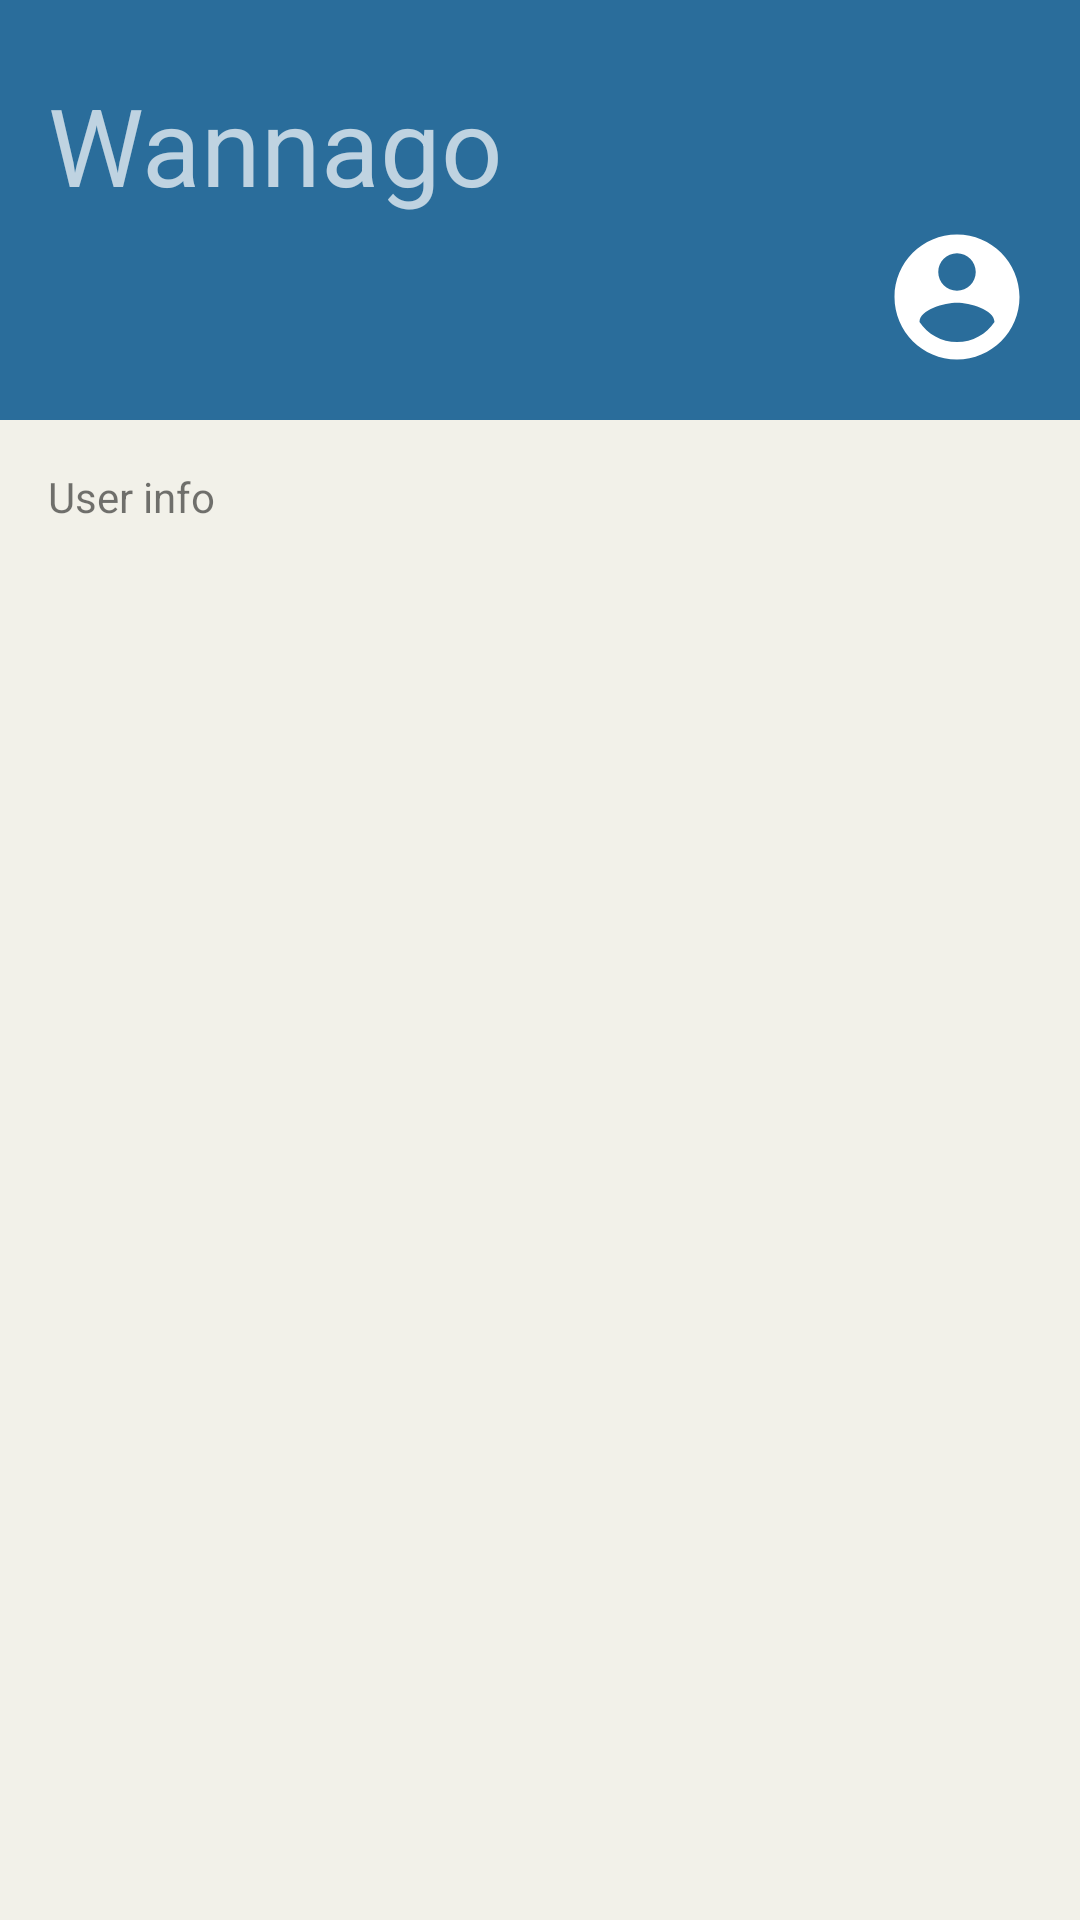

Write the Android layout XML for this screen, with the resource values it uses.
<!-- AndroidManifest.xml: application theme AppTheme -->
<!-- res/layout/fragment_scrolling.xml -->
<?xml version="1.0" encoding="utf-8"?>
<androidx.coordinatorlayout.widget.CoordinatorLayout xmlns:android="http://schemas.android.com/apk/res/android"
    xmlns:app="http://schemas.android.com/apk/res-auto"
    xmlns:tools="http://schemas.android.com/tools"
    android:layout_width="match_parent"
    android:layout_height="match_parent"
    tools:context=".activities.BottomNavActivity">

    <com.google.android.material.appbar.AppBarLayout
        android:id="@+id/app_bar"
        android:layout_width="match_parent"
        android:layout_height="@dimen/app_bar_height"
        android:theme="@style/AppTheme.AppBarOverlay">

        <com.google.android.material.appbar.CollapsingToolbarLayout
            android:id="@+id/toolbar_layout"
            android:layout_width="match_parent"
            android:layout_height="match_parent"
            app:contentScrim="?attr/colorPrimary"
            app:layout_scrollFlags="scroll|exitUntilCollapsed"
            app:toolbarId="@+id/toolbar">

            <androidx.appcompat.widget.AppCompatImageView
                android:id="@+id/imageViewUserName"
                android:layout_width="50dp"
                android:layout_height="50dp"
                android:layout_margin="@dimen/fab_margin"
                app:layout_collapseMode="pin"
                android:layout_gravity="bottom|end"
                app:srcCompat="@drawable/ic_account_circle_white_24dp"/>

            <androidx.appcompat.widget.AppCompatTextView
                android:id="@+id/textViewUserName"
                android:layout_width="wrap_content"
                android:layout_height="wrap_content"
                android:layout_marginStart="@dimen/text_margin"
                android:layout_marginTop="@dimen/collapsing_margin"
                app:layout_collapseMode="parallax"
                android:textSize="36sp"
                android:text="@string/app_name"/>

        </com.google.android.material.appbar.CollapsingToolbarLayout>
    </com.google.android.material.appbar.AppBarLayout>

    <include layout="@layout/content_scrolling" android:id="@+id/content"/>
</androidx.coordinatorlayout.widget.CoordinatorLayout>
<!-- res/layout/content_scrolling.xml (included above) -->
<?xml version="1.0" encoding="utf-8"?>
<androidx.core.widget.NestedScrollView xmlns:android="http://schemas.android.com/apk/res/android"
    xmlns:app="http://schemas.android.com/apk/res-auto"
    xmlns:tools="http://schemas.android.com/tools"
    android:layout_width="match_parent"
    android:layout_height="match_parent"
    app:layout_behavior="@string/appbar_scrolling_view_behavior"
    tools:context=".activities.BottomNavActivity"
    tools:showIn="@layout/fragment_scrolling">

    <LinearLayout
        android:layout_width="match_parent"
        android:layout_height="match_parent"
        android:orientation="vertical">
        <TextView
            android:layout_width="wrap_content"
            android:layout_height="wrap_content"
            android:layout_margin="@dimen/text_margin"
            android:text="User info"/>

        <include layout="@layout/fragment_event_list"/>

    </LinearLayout>



</androidx.core.widget.NestedScrollView>
<!-- res/layout/fragment_event_list.xml (included above) -->
<?xml version="1.0" encoding="utf-8"?>
<androidx.recyclerview.widget.RecyclerView xmlns:android="http://schemas.android.com/apk/res/android"
    xmlns:app="http://schemas.android.com/apk/res-auto"
    xmlns:tools="http://schemas.android.com/tools"
    android:id="@+id/list"
    android:name="net.jaumebalmes.grincon17.wannago.EventFragment"
    android:layout_width="match_parent"
    android:layout_height="match_parent"
    app:layoutManager="LinearLayoutManager"
    tools:context=".fragments.EventFragment"
    tools:listitem="@layout/fragment_event" />
<!-- res/layout/fragment_event.xml (included above) -->
<?xml version="1.0" encoding="utf-8"?>
<androidx.cardview.widget.CardView xmlns:android="http://schemas.android.com/apk/res/android"
    xmlns:app="http://schemas.android.com/apk/res-auto"
    android:layout_width="match_parent"
    android:layout_height="wrap_content"
    android:backgroundTint="@color/colorBackground"
    android:elevation="@dimen/cardview_default_elevation"
    android:layout_marginTop="1dp"
    >

    <androidx.constraintlayout.widget.ConstraintLayout
        android:layout_width="match_parent"
        android:layout_height="wrap_content"
        android:orientation="vertical">

        <TextView
            android:id="@+id/textViewDate"
            android:layout_width="wrap_content"
            android:layout_height="wrap_content"
            android:layout_marginStart="16dp"
            android:layout_marginTop="32dp"
            android:layout_marginBottom="16dp"
            android:text="TextView"
            android:textColor="@color/colorGrey"
            android:textSize="12sp"
            app:layout_constraintBottom_toBottomOf="parent"
            app:layout_constraintStart_toEndOf="@+id/imageViewPoster"
            app:layout_constraintTop_toBottomOf="@+id/textViewName" />

        <TextView
            android:id="@+id/textViewName"
            android:layout_width="wrap_content"
            android:layout_height="wrap_content"
            android:layout_marginStart="16dp"
            android:layout_marginTop="16dp"
            android:text="TextView"
            android:textColor="@color/colorPrimaryDark"
            android:textSize="12sp"
            android:textStyle="bold"
            app:layout_constraintStart_toEndOf="@+id/imageViewPoster"
            app:layout_constraintTop_toTopOf="parent" />

        <TextView
            android:id="@+id/textViewLocation"
            android:layout_width="wrap_content"
            android:layout_height="wrap_content"
            android:layout_marginTop="16dp"
            android:layout_marginEnd="16dp"
            android:text="TextView"
            android:textColor="@color/colorAccent"
            android:textSize="12sp"
            android:textStyle="bold"
            app:layout_constraintEnd_toEndOf="parent"
            app:layout_constraintTop_toTopOf="parent" />

        <ImageView
            android:id="@+id/imageViewPoster"
            android:layout_width="107dp"
            android:layout_height="70dp"
            android:layout_marginStart="16dp"
            android:layout_marginTop="8dp"
            android:layout_marginBottom="8dp"
            app:layout_constraintBottom_toBottomOf="parent"
            app:layout_constraintStart_toStartOf="parent"
            app:layout_constraintTop_toTopOf="parent"
            app:srcCompat="@drawable/wannago_bone" />

        <TextView
            android:id="@+id/textViewTime"
            android:layout_width="wrap_content"
            android:layout_height="wrap_content"
            android:layout_marginTop="32dp"
            android:layout_marginEnd="16dp"
            android:layout_marginBottom="16dp"
            android:text="TextView"
            android:textColor="@color/colorGrey"
            android:textSize="12sp"
            app:layout_constraintBottom_toBottomOf="parent"
            app:layout_constraintEnd_toEndOf="parent"
            app:layout_constraintTop_toBottomOf="@+id/textViewLocation" />
    </androidx.constraintlayout.widget.ConstraintLayout>
</androidx.cardview.widget.CardView>
<!-- resources referenced by this layout -->
<resources>
  <color name="colorAccent">#F28F79</color>
  <color name="colorBackground">#F2F1E9</color>
  <color name="colorGrey">#616161</color>
  <color name="colorPrimaryDark">#3887A6</color>
  <dimen name="app_bar_height">140dp</dimen>
  <dimen name="collapsing_margin">24dp</dimen>
  <dimen name="fab_margin">16dp</dimen>
  <dimen name="text_margin">16dp</dimen>
  <!-- drawable ic_account_circle_white_24dp (drawable) -->
  <vector android:height="24dp" android:tint="#FFFFFF"
      android:viewportHeight="24.0" android:viewportWidth="24.0"
      android:width="24dp" xmlns:android="http://schemas.android.com/apk/res/android">
      <path android:fillColor="@color/colorUnselectedItem" android:pathData="M12,2C6.48,2 2,6.48 2,12s4.48,10 10,10 10,-4.48 10,-10S17.52,2 12,2zM12,5c1.66,0 3,1.34 3,3s-1.34,3 -3,3 -3,-1.34 -3,-3 1.34,-3 3,-3zM12,19.2c-2.5,0 -4.71,-1.28 -6,-3.22 0.03,-1.99 4,-3.08 6,-3.08 1.99,0 5.97,1.09 6,3.08 -1.29,1.94 -3.5,3.22 -6,3.22z"/>
  </vector>
  <!-- drawable wannago_bone: png bitmap (drawable, 50601 bytes) -->
  <string name="app_name">Wannago</string>
  <style name="AppTheme.AppBarOverlay" parent="ThemeOverlay.AppCompat.Dark.ActionBar" />
  <style name="AppTheme" parent="Theme.AppCompat.Light.NoActionBar">
          
          <item name="colorPrimary">@color/colorPrimary</item>
          <item name="colorPrimaryDark">@color/colorPrimaryDark</item>
          <item name="colorAccent">@color/colorAccent</item>
          <item name="android:windowBackground">@color/colorBackground</item>
          <item name="android:textColorHint">@color/colorAccentLight</item>
      </style>
  <color name="colorUnselectedItem">#B3B1B1</color>
  <color name="colorPrimary">#2A6D9B</color>
  <color name="colorAccentLight">#F2C4B3</color>
</resources>
